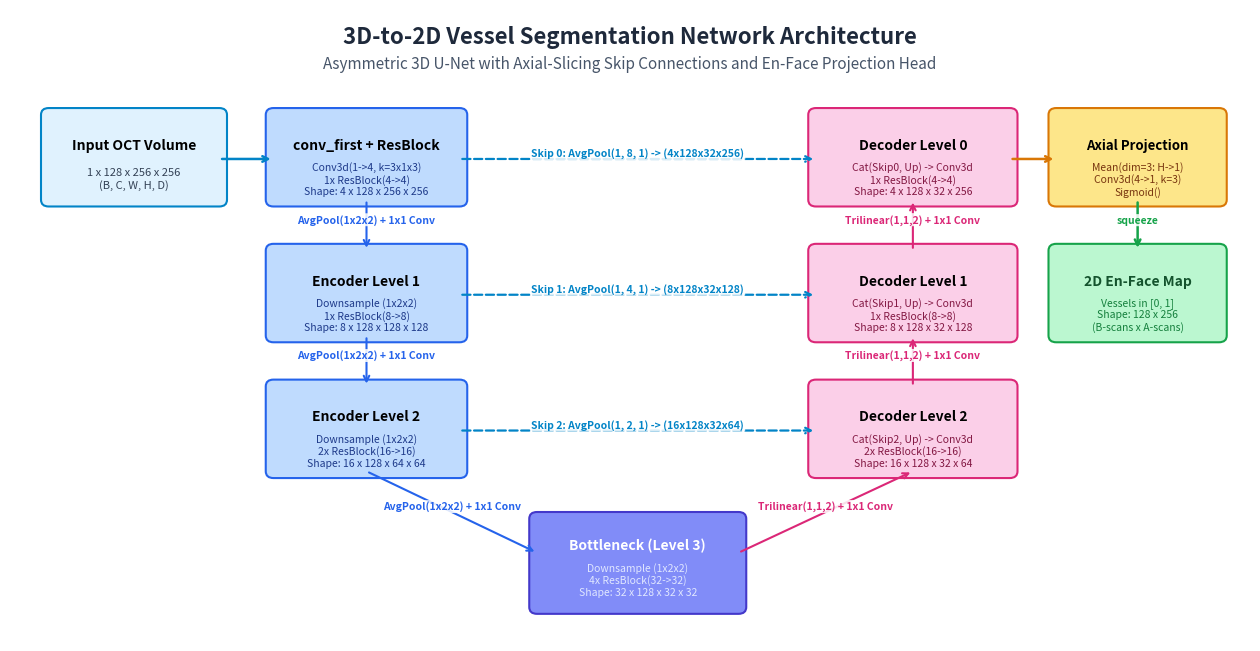

The matplotlib source for this figure:
import argparse
from pathlib import Path
import matplotlib.pyplot as plt
import matplotlib.patches as patches


def plot_vessel_segmentation_architecture(save_path: str = "assets/vessel_network_architecture.png"):
    """
    Plots the 3D-to-2D U-Net architecture for OCT vessel segmentation.
    """
    fig, ax = plt.subplots(figsize=(16, 8.2), dpi=200)
    ax.set_xlim(0, 16)
    ax.set_ylim(0.5, 9.8)
    ax.axis('off')

    # Title
    ax.text(8, 9.4, '3D-to-2D Vessel Segmentation Network Architecture', 
            ha='center', va='center', fontsize=16, fontweight='bold', color='#1e293b')
    ax.text(8, 9.0, 'Asymmetric 3D U-Net with Axial-Slicing Skip Connections and En-Face Projection Head', 
            ha='center', va='center', fontsize=11, fontstyle='italic', color='#475569')

    # Palette
    c_input = '#e0f2fe'     # Light blue
    c_enc = '#bfdbfe'       # Blue
    c_bottleneck = '#818cf8'# Indigo
    c_dec = '#fbcfe8'       # Pink
    c_proj = '#fde68a'      # Yellow
    c_out = '#bbf7d0'       # Mint green

    # Level 0 (Top): Input & conv_first
    rect_in = patches.FancyBboxPatch((0.5, 7.0), 2.2, 1.25, boxstyle='round,pad=0.1', facecolor=c_input, edgecolor='#0284c7', linewidth=1.5)
    ax.add_patch(rect_in)
    ax.text(1.6, 7.8, 'Input OCT Volume', ha='center', va='center', fontsize=10, fontweight='bold')
    ax.text(1.6, 7.3, '1 x 128 x 256 x 256\n(B, C, W, H, D)', ha='center', va='center', fontsize=8, color='#334155')

    rect_e0 = patches.FancyBboxPatch((3.4, 7.0), 2.4, 1.25, boxstyle='round,pad=0.1', facecolor=c_enc, edgecolor='#2563eb', linewidth=1.5)
    ax.add_patch(rect_e0)
    ax.text(4.6, 7.8, 'conv_first + ResBlock', ha='center', va='center', fontsize=10, fontweight='bold')
    ax.text(4.6, 7.3, 'Conv3d(1->4, k=3x1x3)\n1x ResBlock(4->4)\nShape: 4 x 128 x 256 x 256', ha='center', va='center', fontsize=7.5, color='#1e3a8a')

    # Encoder Level 1
    rect_e1 = patches.FancyBboxPatch((3.4, 5.0), 2.4, 1.25, boxstyle='round,pad=0.1', facecolor=c_enc, edgecolor='#2563eb', linewidth=1.5)
    ax.add_patch(rect_e1)
    ax.text(4.6, 5.8, 'Encoder Level 1', ha='center', va='center', fontsize=10, fontweight='bold')
    ax.text(4.6, 5.3, 'Downsample (1x2x2)\n1x ResBlock(8->8)\nShape: 8 x 128 x 128 x 128', ha='center', va='center', fontsize=7.5, color='#1e3a8a')

    # Encoder Level 2
    rect_e2 = patches.FancyBboxPatch((3.4, 3.0), 2.4, 1.25, boxstyle='round,pad=0.1', facecolor=c_enc, edgecolor='#2563eb', linewidth=1.5)
    ax.add_patch(rect_e2)
    ax.text(4.6, 3.8, 'Encoder Level 2', ha='center', va='center', fontsize=10, fontweight='bold')
    ax.text(4.6, 3.3, 'Downsample (1x2x2)\n2x ResBlock(16->16)\nShape: 16 x 128 x 64 x 64', ha='center', va='center', fontsize=7.5, color='#1e3a8a')

    # Bottleneck Level 3
    rect_b = patches.FancyBboxPatch((6.8, 1.0), 2.6, 1.3, boxstyle='round,pad=0.1', facecolor=c_bottleneck, edgecolor='#4338ca', linewidth=1.5)
    ax.add_patch(rect_b)
    ax.text(8.1, 1.9, 'Bottleneck (Level 3)', ha='center', va='center', fontsize=10, fontweight='bold', color='white')
    ax.text(8.1, 1.4, 'Downsample (1x2x2)\n4x ResBlock(32->32)\nShape: 32 x 128 x 32 x 32', ha='center', va='center', fontsize=7.5, color='#e0e7ff')

    # Decoder Level 2
    rect_d2 = patches.FancyBboxPatch((10.4, 3.0), 2.5, 1.25, boxstyle='round,pad=0.1', facecolor=c_dec, edgecolor='#db2777', linewidth=1.5)
    ax.add_patch(rect_d2)
    ax.text(11.65, 3.8, 'Decoder Level 2', ha='center', va='center', fontsize=10, fontweight='bold')
    ax.text(11.65, 3.3, 'Cat(Skip2, Up) -> Conv3d\n2x ResBlock(16->16)\nShape: 16 x 128 x 32 x 64', ha='center', va='center', fontsize=7.5, color='#831843')

    # Decoder Level 1
    rect_d1 = patches.FancyBboxPatch((10.4, 5.0), 2.5, 1.25, boxstyle='round,pad=0.1', facecolor=c_dec, edgecolor='#db2777', linewidth=1.5)
    ax.add_patch(rect_d1)
    ax.text(11.65, 5.8, 'Decoder Level 1', ha='center', va='center', fontsize=10, fontweight='bold')
    ax.text(11.65, 5.3, 'Cat(Skip1, Up) -> Conv3d\n1x ResBlock(8->8)\nShape: 8 x 128 x 32 x 128', ha='center', va='center', fontsize=7.5, color='#831843')

    # Decoder Level 0
    rect_d0 = patches.FancyBboxPatch((10.4, 7.0), 2.5, 1.25, boxstyle='round,pad=0.1', facecolor=c_dec, edgecolor='#db2777', linewidth=1.5)
    ax.add_patch(rect_d0)
    ax.text(11.65, 7.8, 'Decoder Level 0', ha='center', va='center', fontsize=10, fontweight='bold')
    ax.text(11.65, 7.3, 'Cat(Skip0, Up) -> Conv3d\n1x ResBlock(4->4)\nShape: 4 x 128 x 32 x 256', ha='center', va='center', fontsize=7.5, color='#831843')

    # Projection Head
    rect_proj = patches.FancyBboxPatch((13.5, 7.0), 2.1, 1.25, boxstyle='round,pad=0.1', facecolor=c_proj, edgecolor='#d97706', linewidth=1.5)
    ax.add_patch(rect_proj)
    ax.text(14.55, 7.8, 'Axial Projection', ha='center', va='center', fontsize=9.5, fontweight='bold')
    ax.text(14.55, 7.3, 'Mean(dim=3: H->1)\nConv3d(4->1, k=3)\nSigmoid()', ha='center', va='center', fontsize=7.5, color='#78350f')

    # 2D Output
    rect_out = patches.FancyBboxPatch((13.5, 5.0), 2.1, 1.25, boxstyle='round,pad=0.1', facecolor=c_out, edgecolor='#16a34a', linewidth=1.5)
    ax.add_patch(rect_out)
    ax.text(14.55, 5.8, '2D En-Face Map', ha='center', va='center', fontsize=10, fontweight='bold', color='#14532d')
    ax.text(14.55, 5.3, 'Vessels in [0, 1]\nShape: 128 x 256\n(B-scans x A-scans)', ha='center', va='center', fontsize=7.5, color='#15803d')

    # Arrows
    def draw_arrow(x1, y1, x2, y2, text='', color='#475569', lw=1.5, ls='-'):
        ax.annotate('', xy=(x2, y2), xytext=(x1, y1),
                    arrowprops=dict(arrowstyle='->', color=color, lw=lw, ls=ls))
        if text:
            mx, my = (x1 + x2) / 2, (y1 + y2) / 2
            ax.text(mx, my, text, ha='center', va='bottom', fontsize=7.5, color=color, fontweight='bold',
                    bbox=dict(boxstyle='round,pad=0.1', fc='white', ec='none', alpha=0.85))

    draw_arrow(2.7, 7.6, 3.4, 7.6, color='#0284c7', lw=1.8)
    draw_arrow(4.6, 7.0, 4.6, 6.25, text='AvgPool(1x2x2) + 1x1 Conv', color='#2563eb')
    draw_arrow(4.6, 5.0, 4.6, 4.25, text='AvgPool(1x2x2) + 1x1 Conv', color='#2563eb')
    draw_arrow(4.6, 3.0, 6.8, 1.8, text='AvgPool(1x2x2) + 1x1 Conv', color='#2563eb')

    draw_arrow(9.4, 1.8, 11.65, 3.0, text='Trilinear(1,1,2) + 1x1 Conv', color='#db2777')
    draw_arrow(11.65, 4.25, 11.65, 5.0, text='Trilinear(1,1,2) + 1x1 Conv', color='#db2777')
    draw_arrow(11.65, 6.25, 11.65, 7.0, text='Trilinear(1,1,2) + 1x1 Conv', color='#db2777')

    draw_arrow(5.8, 7.6, 10.4, 7.6, text='Skip 0: AvgPool(1, 8, 1) -> (4x128x32x256)', color='#0284c7', ls='--', lw=1.6)
    draw_arrow(5.8, 5.6, 10.4, 5.6, text='Skip 1: AvgPool(1, 4, 1) -> (8x128x32x128)', color='#0284c7', ls='--', lw=1.6)
    draw_arrow(5.8, 3.6, 10.4, 3.6, text='Skip 2: AvgPool(1, 2, 1) -> (16x128x32x64)', color='#0284c7', ls='--', lw=1.6)

    draw_arrow(12.9, 7.6, 13.5, 7.6, color='#d97706', lw=1.8)
    draw_arrow(14.55, 7.0, 14.55, 6.25, text='squeeze', color='#16a34a', lw=1.8)

    out_file = Path(save_path)
    out_file.parent.mkdir(parents=True, exist_ok=True)
    plt.savefig(out_file, bbox_inches='tight', dpi=200)
    print(f"Architecture plot saved to: {out_file}")


def main():
    parser = argparse.ArgumentParser(description="Plot vessel segmentation architecture.")
    parser.add_argument("--save_path", type=str, default="assets/vessel_network_architecture.png", help="Output path for the plot.")
    args = parser.parse_args()
    plot_vessel_segmentation_architecture(args.save_path)


if __name__ == "__main__":
    main()
